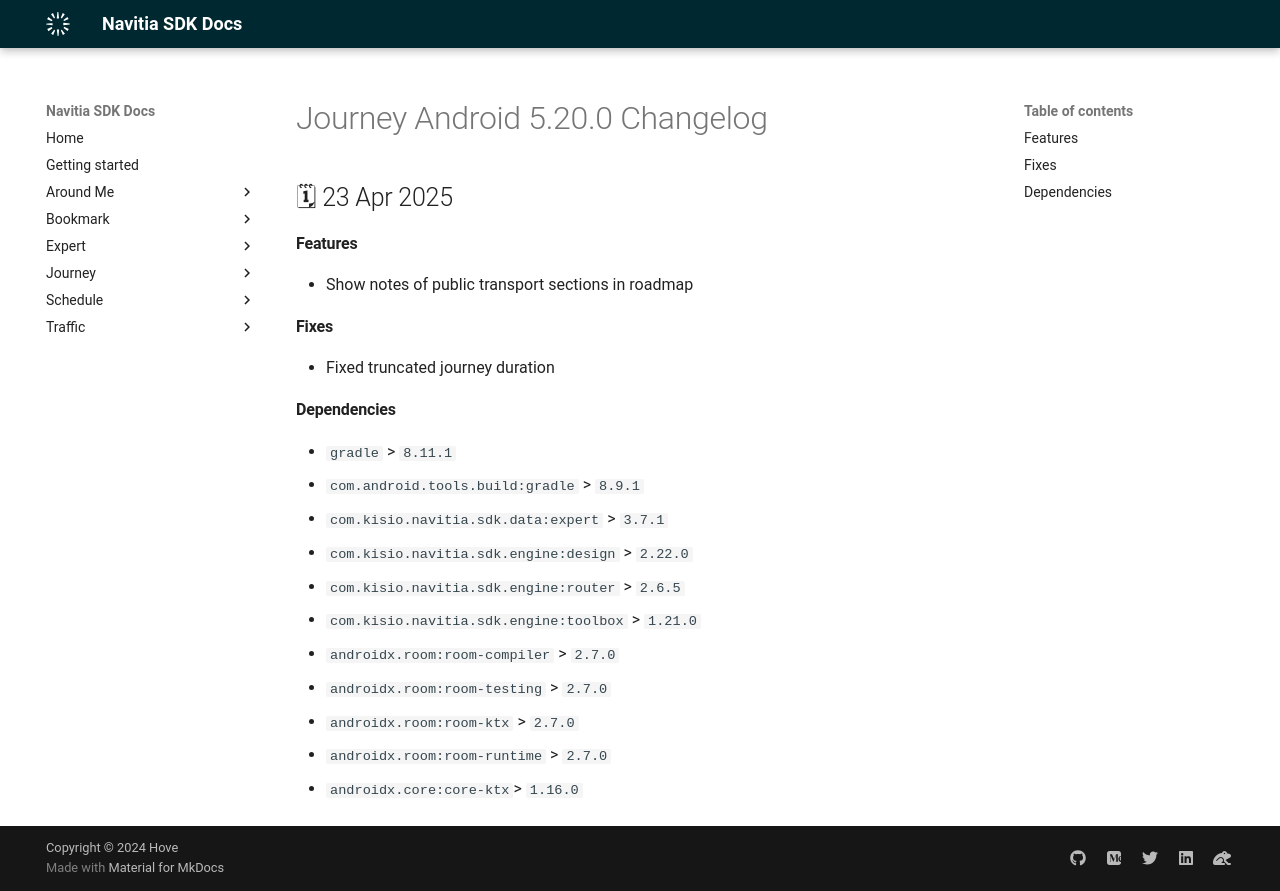

repository: hove-io/navitia_sdk_docs · page: journey/android/releases/5.20.0/index.html · generator: mkdocs

---
title: Journey Android 5.20.0 - Changelog - Navitia SDK Docs
---

# Journey Android 5.20.0 Changelog

<h2>🗓 23 Apr 2025</h2>

#### Features
- Show notes of public transport sections in roadmap

#### Fixes
- Fixed truncated journey duration

#### Dependencies
- `gradle` > `8.11.1`
- `com.android.tools.build:gradle` > `8.9.1`
- `com.kisio.navitia.sdk.data:expert` > `3.7.1`
- `com.kisio.navitia.sdk.engine:design` > `2.22.0`
- `com.kisio.navitia.sdk.engine:router` > `2.6.5`
- `com.kisio.navitia.sdk.engine:toolbox` > `1.21.0`
- `androidx.room:room-compiler` > `2.7.0`
- `androidx.room:room-testing` > `2.7.0`
- `androidx.room:room-ktx` > `2.7.0`
- `androidx.room:room-runtime` > `2.7.0`
- `androidx.core:core-ktx`> `1.16.0`
